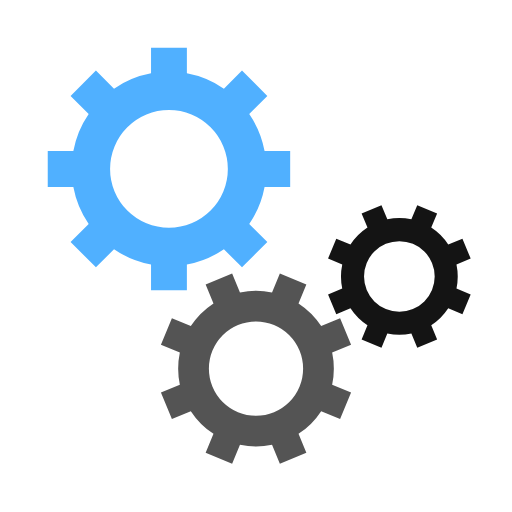
t = 0.00 s
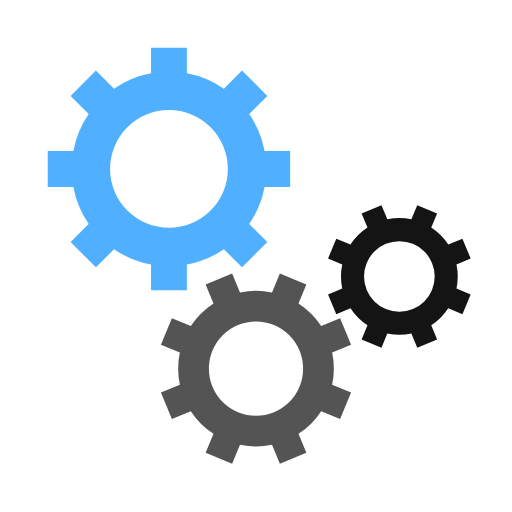
t = 0.25 s
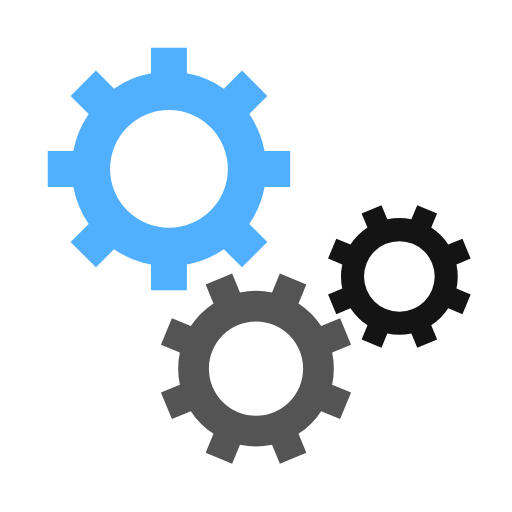
t = 0.50 s
t = 0.75 s: frame unchanged from t = 0.25 s, image omitted

The animated SVG that drew these frames (rendered in a browser with its animation timeline set to each time). Animation: 3 SMIL elements (animateTransform=3); one cycle of 1.00 s, repeats indefinitely.

<svg class="lds-gear-set" width="100px"  height="100px"  xmlns="http://www.w3.org/2000/svg" xmlns:xlink="http://www.w3.org/1999/xlink" viewBox="0 0 100 100" preserveAspectRatio="xMidYMid" style="background: none;"><g transform="translate(50 50)"> <g transform="translate(-17 -17) scale(0.5)"> <g transform="rotate(359.899)">
<animateTransform attributeName="transform" type="rotate" values="0;360" keyTimes="0;1" dur="1s" begin="0s" repeatCount="indefinite"></animateTransform><path d="M37.3496987939662 -7 L47.3496987939662 -7 L47.3496987939662 7 L37.3496987939662 7 A38 38 0 0 1 31.359972760794346 21.46047782418268 L31.359972760794346 21.46047782418268 L38.431040572659825 28.531545636048154 L28.531545636048154 38.431040572659825 L21.46047782418268 31.359972760794346 A38 38 0 0 1 7.0000000000000036 37.3496987939662 L7.0000000000000036 37.3496987939662 L7.000000000000004 47.3496987939662 L-6.999999999999999 47.3496987939662 L-7 37.3496987939662 A38 38 0 0 1 -21.46047782418268 31.35997276079435 L-21.46047782418268 31.35997276079435 L-28.531545636048154 38.431040572659825 L-38.43104057265982 28.531545636048158 L-31.359972760794346 21.460477824182682 A38 38 0 0 1 -37.3496987939662 7.000000000000007 L-37.3496987939662 7.000000000000007 L-47.3496987939662 7.000000000000008 L-47.3496987939662 -6.9999999999999964 L-37.3496987939662 -6.999999999999997 A38 38 0 0 1 -31.35997276079435 -21.460477824182675 L-31.35997276079435 -21.460477824182675 L-38.431040572659825 -28.531545636048147 L-28.53154563604818 -38.4310405726598 L-21.4604778241827 -31.35997276079433 A38 38 0 0 1 -6.999999999999992 -37.3496987939662 L-6.999999999999992 -37.3496987939662 L-6.999999999999994 -47.3496987939662 L6.999999999999977 -47.3496987939662 L6.999999999999979 -37.3496987939662 A38 38 0 0 1 21.460477824182686 -31.359972760794342 L21.460477824182686 -31.359972760794342 L28.531545636048158 -38.43104057265982 L38.4310405726598 -28.53154563604818 L31.35997276079433 -21.4604778241827 A38 38 0 0 1 37.3496987939662 -6.999999999999995 M0 -23A23 23 0 1 0 0 23 A23 23 0 1 0 0 -23" fill="#50b0ff"></path></g></g> <g transform="translate(0 22) scale(0.4)"> <g transform="rotate(337.601)">
<animateTransform attributeName="transform" type="rotate" values="360;0" keyTimes="0;1" dur="1s" begin="-0.0625s" repeatCount="indefinite"></animateTransform><path d="M37.3496987939662 -7 L47.3496987939662 -7 L47.3496987939662 7 L37.3496987939662 7 A38 38 0 0 1 31.359972760794346 21.46047782418268 L31.359972760794346 21.46047782418268 L38.431040572659825 28.531545636048154 L28.531545636048154 38.431040572659825 L21.46047782418268 31.359972760794346 A38 38 0 0 1 7.0000000000000036 37.3496987939662 L7.0000000000000036 37.3496987939662 L7.000000000000004 47.3496987939662 L-6.999999999999999 47.3496987939662 L-7 37.3496987939662 A38 38 0 0 1 -21.46047782418268 31.35997276079435 L-21.46047782418268 31.35997276079435 L-28.531545636048154 38.431040572659825 L-38.43104057265982 28.531545636048158 L-31.359972760794346 21.460477824182682 A38 38 0 0 1 -37.3496987939662 7.000000000000007 L-37.3496987939662 7.000000000000007 L-47.3496987939662 7.000000000000008 L-47.3496987939662 -6.9999999999999964 L-37.3496987939662 -6.999999999999997 A38 38 0 0 1 -31.35997276079435 -21.460477824182675 L-31.35997276079435 -21.460477824182675 L-38.431040572659825 -28.531545636048147 L-28.53154563604818 -38.4310405726598 L-21.4604778241827 -31.35997276079433 A38 38 0 0 1 -6.999999999999992 -37.3496987939662 L-6.999999999999992 -37.3496987939662 L-6.999999999999994 -47.3496987939662 L6.999999999999977 -47.3496987939662 L6.999999999999979 -37.3496987939662 A38 38 0 0 1 21.460477824182686 -31.359972760794342 L21.460477824182686 -31.359972760794342 L28.531545636048158 -38.43104057265982 L38.4310405726598 -28.53154563604818 L31.35997276079433 -21.4604778241827 A38 38 0 0 1 37.3496987939662 -6.999999999999995 M0 -23A23 23 0 1 0 0 23 A23 23 0 1 0 0 -23" fill="#545454"></path></g></g> <g transform="translate(28 4) scale(0.3)"> <g transform="rotate(22.3992)">
<animateTransform attributeName="transform" type="rotate" values="0;360" keyTimes="0;1" dur="1s" begin="-0.0625s" repeatCount="indefinite"></animateTransform><path d="M37.3496987939662 -7 L47.3496987939662 -7 L47.3496987939662 7 L37.3496987939662 7 A38 38 0 0 1 31.359972760794346 21.46047782418268 L31.359972760794346 21.46047782418268 L38.431040572659825 28.531545636048154 L28.531545636048154 38.431040572659825 L21.46047782418268 31.359972760794346 A38 38 0 0 1 7.0000000000000036 37.3496987939662 L7.0000000000000036 37.3496987939662 L7.000000000000004 47.3496987939662 L-6.999999999999999 47.3496987939662 L-7 37.3496987939662 A38 38 0 0 1 -21.46047782418268 31.35997276079435 L-21.46047782418268 31.35997276079435 L-28.531545636048154 38.431040572659825 L-38.43104057265982 28.531545636048158 L-31.359972760794346 21.460477824182682 A38 38 0 0 1 -37.3496987939662 7.000000000000007 L-37.3496987939662 7.000000000000007 L-47.3496987939662 7.000000000000008 L-47.3496987939662 -6.9999999999999964 L-37.3496987939662 -6.999999999999997 A38 38 0 0 1 -31.35997276079435 -21.460477824182675 L-31.35997276079435 -21.460477824182675 L-38.431040572659825 -28.531545636048147 L-28.53154563604818 -38.4310405726598 L-21.4604778241827 -31.35997276079433 A38 38 0 0 1 -6.999999999999992 -37.3496987939662 L-6.999999999999992 -37.3496987939662 L-6.999999999999994 -47.3496987939662 L6.999999999999977 -47.3496987939662 L6.999999999999979 -37.3496987939662 A38 38 0 0 1 21.460477824182686 -31.359972760794342 L21.460477824182686 -31.359972760794342 L28.531545636048158 -38.43104057265982 L38.4310405726598 -28.53154563604818 L31.35997276079433 -21.4604778241827 A38 38 0 0 1 37.3496987939662 -6.999999999999995 M0 -23A23 23 0 1 0 0 23 A23 23 0 1 0 0 -23" fill="#141414"></path></g></g></g></svg>
